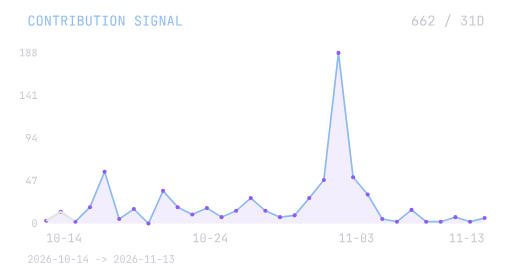
t = 0.00 s
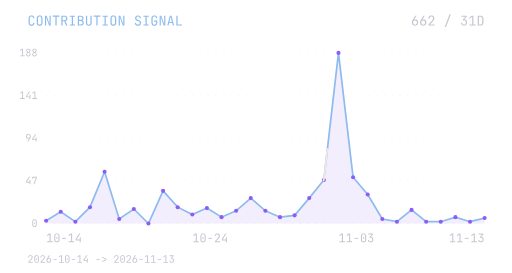
t = 3.50 s
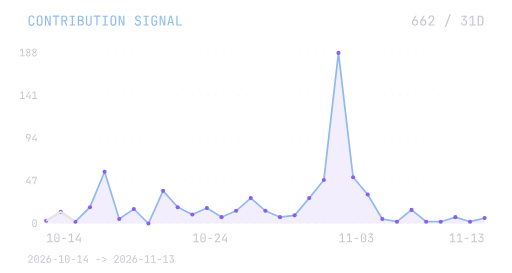
t = 7.00 s

The animated SVG that drew these frames (rendered in a browser with its animation timeline set to each time). Animation: 1 SMIL element (animate=1); frames cover the first 7.00 s, repeats indefinitely.

<svg xmlns="http://www.w3.org/2000/svg" width="600" height="320" viewBox="0 0 600 320" role="img" aria-labelledby="title desc"><title id="title">Contribution signal / last 31 days</title><desc id="desc">Daily GitHub contributions, 2026-10-14 to 2026-11-13. 662 contributions. Exact counts are in point titles.</desc><!-- Inter Black / Inter Regular / JetBrains Mono, converted to vector outlines. No external fonts, CSS or scripts. --><defs><path id="m67" d="M304,10C260,10 221.833,1.667 189.5,-15 157.167,-31.667 132.167,-55.833 114.5,-87.5 96.833,-119.167 88,-156.667 88,-200L88,-530C88,-574 96.833,-611.667 114.5,-643 132.167,-674.333 157.167,-698.333 189.5,-715 221.833,-731.667 260,-740 304,-740 348,-740 386,-731.5 418,-714.5 450,-697.5 474.667,-673.333 492,-642 509.333,-610.667 518,-573.333 518,-530L428,-530C428,-571.333 417.167,-603.167 395.5,-625.5 373.833,-647.833 343.333,-659 304,-659 264.667,-659 233.833,-648 211.5,-626 189.167,-604 178,-572.333 178,-531L178,-200C178,-158.667 189.167,-126.833 211.5,-104.5 233.833,-82.167 264.667,-71 304,-71 343.333,-71 373.833,-82.167 395.5,-104.5 417.167,-126.833 428,-158.667 428,-200L518,-200C518,-157.333 509.333,-120.167 492,-88.5 474.667,-56.833 450,-32.5 418,-15.5 386,1.5 348,10 304,10z"/><path id="m79" d="M300,10C256,10 218.167,1.667 186.5,-15 154.833,-31.667 130.5,-55.833 113.5,-87.5 96.5,-119.167 88,-156.667 88,-200L88,-530C88,-574 96.5,-611.667 113.5,-643 130.5,-674.333 154.833,-698.333 186.5,-715 218.167,-731.667 256,-740 300,-740 344,-740 381.833,-731.667 413.5,-715 445.167,-698.333 469.5,-674.333 486.5,-643 503.5,-611.667 512,-574.333 512,-531L512,-200C512,-156.667 503.5,-119.167 486.5,-87.5 469.5,-55.833 445.167,-31.667 413.5,-15 381.833,1.667 344,10 300,10z M300,-71C339.333,-71 369.5,-82.167 390.5,-104.5 411.5,-126.833 422,-158.667 422,-200L422,-530C422,-571.333 411.5,-603.167 390.5,-625.5 369.5,-647.833 339.333,-659 300,-659 261.333,-659 231.333,-647.833 210,-625.5 188.667,-603.167 178,-571.333 178,-530L178,-200C178,-158.667 188.667,-126.833 210,-104.5 231.333,-82.167 261.333,-71 300,-71z"/><path id="m78" d="M90,0L90,-730 210,-730 433,-105C431.667,-121.667 430.167,-142.167 428.5,-166.5 426.833,-190.833 425.5,-216.5 424.5,-243.5 423.5,-270.5 423,-296 423,-320L423,-730 510,-730 510,0 390,0 168,-625C169.333,-609 170.667,-588.833 172,-564.5 173.333,-540.167 174.5,-514.5 175.5,-487.5 176.5,-460.5 177,-434.667 177,-410L177,0z"/><path id="m84" d="M255,0L255,-649 55,-649 55,-731 545,-731 545,-649 345,-649 345,0z"/><path id="m82" d="M92,0L92,-730 318,-730C361.333,-730 399.333,-721.167 432,-703.5 464.667,-685.833 490,-661.333 508,-630 526,-598.667 535,-562 535,-520 535,-470.667 522.167,-428.333 496.5,-393 470.833,-357.667 436,-333.333 392,-320L545,0 439,0 299,-310 182,-310 182,0z M182,-391L318,-391C355.333,-391 385.333,-402.833 408,-426.5 430.667,-450.167 442,-481.333 442,-520 442,-559.333 430.667,-590.667 408,-614 385.333,-637.333 355.333,-649 318,-649L182,-649z"/><path id="m73" d="M105,0L105,-82 254,-82 254,-648 105,-648 105,-730 495,-730 495,-648 346,-648 346,-82 495,-82 495,0z"/><path id="m66" d="M93,0L93,-730 300,-730C366.667,-730 418.833,-713.333 456.5,-680 494.167,-646.667 513,-600.333 513,-541 513,-507.667 506,-478.667 492,-454 478,-429.333 458.333,-410.333 433,-397 423.667,-392.333 414,-388.667 404,-386 416.667,-382 429,-377 441,-371 469,-355.667 490.833,-333.667 506.5,-305 522.167,-276.333 530,-242.333 530,-203 530,-161.667 521.333,-125.667 504,-95 486.667,-64.333 462,-40.833 430,-24.5 398,-8.167 359.667,0 315,0z M181,-81L305,-81C347,-81 380.167,-92.167 404.5,-114.5 428.833,-136.833 441,-167.333 441,-206 441,-246 428.833,-278.5 404.5,-303.5 380.167,-328.5 347,-341 305,-341L181,-341z M181,-419L299,-419C337.667,-419 368.167,-429.333 390.5,-450 412.833,-470.667 424,-498.667 424,-534 424,-569.333 413,-597.333 391,-618 369,-638.667 338.667,-649 300,-649L181,-649z"/><path id="m85" d="M300,10C232,10 180,-8.833 144,-46.5 108,-84.167 90,-135.333 90,-200L90,-730 180,-730 180,-200C180,-160 189.833,-128.333 209.5,-105 229.167,-81.667 259.333,-70 300,-70 340,-70 370,-81.667 390,-105 410,-128.333 420,-160 420,-200L420,-730 510,-730 510,-200C510,-134.667 492.167,-83.333 456.5,-46 420.833,-8.667 368.667,10 300,10z"/><path id="m32" d=""/><path id="m83" d="M304,10C256,10 214.833,2 180.5,-14 146.167,-30 119.667,-53 101,-83 82.333,-113 72.667,-148.667 72,-190L162,-190C162,-153.333 174.5,-124.333 199.5,-103 224.5,-81.667 259.333,-71 304,-71 346,-71 378.833,-81.333 402.5,-102 426.167,-122.667 438,-151.333 438,-188 438,-217.333 430.167,-243 414.5,-265 398.833,-287 376.333,-302.333 347,-311L248,-342C198,-357.333 159.5,-383 132.5,-419 105.5,-455 92,-497.333 92,-546 92,-585.333 100.833,-619.5 118.5,-648.5 136.167,-677.5 161,-700.167 193,-716.5 225,-732.833 262.667,-741 306,-741 370,-741 421.333,-723.167 460,-687.5 498.667,-651.833 518.333,-604.333 519,-545L429,-545C429,-581 418.167,-609.167 396.5,-629.5 374.833,-649.833 344.333,-660 305,-660 266.333,-660 236.167,-650.667 214.5,-632 192.833,-613.333 182,-587.333 182,-554 182,-524 190,-498 206,-476 222,-454 245,-438.333 275,-429L375,-397C423.667,-381.667 461.333,-355.667 488,-319 514.667,-282.333 528,-239.333 528,-190 528,-150 518.667,-115 500,-85 481.333,-55 455.167,-31.667 421.5,-15 387.833,1.667 348.667,10 304,10z"/><path id="m71" d="M304,10C260,10 221.833,1.667 189.5,-15 157.167,-31.667 132.167,-55.833 114.5,-87.5 96.833,-119.167 88,-156.667 88,-200L88,-530C88,-574 96.833,-611.667 114.5,-643 132.167,-674.333 157.167,-698.333 189.5,-715 221.833,-731.667 260,-740 304,-740 348,-740 386,-731.5 418,-714.5 450,-697.5 474.667,-673.333 492,-642 509.333,-610.667 518,-573.333 518,-530L428,-530C428,-571.333 417.167,-603.167 395.5,-625.5 373.833,-647.833 343.333,-659 304,-659 264.667,-659 233.833,-648 211.5,-626 189.167,-604 178,-572.333 178,-531L178,-200C178,-158.667 189.167,-126.667 211.5,-104 233.833,-81.333 264.667,-70 304,-70 343.333,-70 373.833,-81.333 395.5,-104 417.167,-126.667 428,-158.667 428,-200L428,-290 280,-290 280,-372 518,-372 518,-200C518,-157.333 509.333,-120.167 492,-88.5 474.667,-56.833 450,-32.5 418,-15.5 386,1.5 348,10 304,10z"/><path id="m65" d="M50,0L240,-730 361,-730 550,0 459,0 411,-194 190,-194 142,0z M208,-270L392,-270 336,-495C325.333,-537.667 317,-573.333 311,-602 305,-630.667 301.333,-649.333 300,-658 298.667,-649.333 295,-630.667 289,-602 283,-573.333 274.667,-538 264,-496z"/><path id="m76" d="M115,0L115,-730 205,-730 205,-82 535,-82 535,0z"/><path id="m54" d="M301,10C254.333,10 213.5,0.167 178.5,-19.5 143.5,-39.167 116.333,-66.667 97,-102 77.667,-137.333 68,-178.333 68,-225 68,-261.667 73.167,-297.667 83.5,-333 93.833,-368.333 109.333,-402.333 130,-435L313,-730 413,-730 206,-398 210,-395C222.667,-413.667 240,-428 262,-438 284,-448 308.667,-453 336,-453 376,-453 410.667,-443.667 440,-425 469.333,-406.333 492,-380 508,-346 524,-312 532,-271.667 532,-225 532,-178.333 522.333,-137.333 503,-102 483.667,-66.667 456.833,-39.167 422.5,-19.5 388.167,0.167 347.667,10 301,10z M300,-70C342.667,-70 377,-84.167 403,-112.5 429,-140.833 442,-178.333 442,-225 442,-271.667 429,-309.167 403,-337.5 377,-365.833 342.667,-380 300,-380 257.333,-380 223,-365.833 197,-337.5 171,-309.167 158,-271.667 158,-225 158,-178.333 171,-140.833 197,-112.5 223,-84.167 257.333,-70 300,-70z"/><path id="m50" d="M92,0L92,-92 315,-329C353,-369.667 380.667,-405.833 398,-437.5 415.333,-469.167 424,-499.667 424,-529 424,-569.667 412.833,-601.667 390.5,-625 368.167,-648.333 337.667,-660 299,-660 256.333,-660 222.833,-648 198.5,-624 174.167,-600 162,-567 162,-525L72,-525C73.333,-569 83.5,-607.167 102.5,-639.5 121.5,-671.833 147.833,-696.667 181.5,-714 215.167,-731.333 254.333,-740 299,-740 343,-740 381.167,-731.5 413.5,-714.5 445.833,-697.5 470.667,-673.333 488,-642 505.333,-610.667 514,-573.333 514,-530 514,-488.667 503,-447.667 481,-407 459,-366.333 423,-320 373,-268L193,-82 526,-82 526,0z"/><path id="m47" d="M75,110L430,-830 525,-830 170,110z"/><path id="m51" d="M289,10C245,10 206.5,1.167 173.5,-16.5 140.5,-34.167 115,-58.667 97,-90 79,-121.333 70,-158 70,-200L160,-200C160,-159.333 171.5,-127.5 194.5,-104.5 217.5,-81.5 249.333,-70 290,-70 331.333,-70 363.333,-82 386,-106 408.667,-130 420,-161.333 420,-200L420,-252C420,-293.333 408.667,-325.333 386,-348 363.333,-370.667 331.333,-382 290,-382L215,-382 215,-472 396,-648 100,-648 100,-730 487,-730 487,-640 303,-462C364.333,-460 413.667,-441 451,-405 490.333,-367 510,-316 510,-252L510,-200C510,-158 500.833,-121.333 482.5,-90 464.167,-58.667 438.333,-34.167 405,-16.5 371.667,1.167 333,10 289,10z"/><path id="m49" d="M90,0L90,-82 288,-82 288,-655 90,-507 90,-607 255,-730 378,-730 378,-82 540,-82 540,0z"/><path id="m68" d="M92,0L92,-730 281,-730C328.333,-730 369.167,-721 403.5,-703 437.833,-685 464.5,-659.667 483.5,-627 502.5,-594.333 512,-555.667 512,-511L512,-220C512,-175.333 502.5,-136.5 483.5,-103.5 464.5,-70.5 437.833,-45 403.5,-27 369.167,-9 328.333,0 281,0z M182,-80L281,-80C325,-80 359.5,-92.333 384.5,-117 409.5,-141.667 422,-176 422,-220L422,-511C422,-554.333 409.5,-588.333 384.5,-613 359.5,-637.667 325,-650 281,-650L182,-650z"/><path id="m56" d="M300,10C255.333,10 216.5,2.167 183.5,-13.5 150.5,-29.167 125,-51.667 107,-81 89,-110.333 80,-144.667 80,-184 80,-227.333 92,-264.667 116,-296 138.667,-326.667 175,-354 225,-378 183,-401.333 151.667,-425.667 131,-451 107,-481 95,-517 95,-559 95,-596.333 103.333,-628.667 120,-656 136.667,-683.333 160.333,-704.333 191,-719 221.667,-733.667 258,-741 300,-741 342,-741 378.333,-733.667 409,-719 439.667,-704.333 463.333,-683.333 480,-656 496.667,-628.667 505,-596.333 505,-559 505,-517 493,-481.333 469,-452 449,-426.667 417.667,-402.333 375,-379 425,-355 461.333,-328 484,-298 508,-266 520,-228 520,-184 520,-124.667 500.167,-77.5 460.5,-42.5 420.833,-7.5 367.333,10 300,10z M300,-70C340.667,-70 372.833,-80.5 396.5,-101.5 420.167,-122.5 432,-150.667 432,-186 432,-214.667 424.333,-240.667 409,-264 393.667,-287.333 371.667,-306 343,-320L300,-341 254,-319C226.667,-305.667 205.5,-287.5 190.5,-264.5 175.5,-241.5 168,-216 168,-188 168,-152 179.833,-123.333 203.5,-102 227.167,-80.667 259.333,-70 300,-70z M299,-415L325,-427C354.333,-441 377,-459.333 393,-482 409,-504.667 417,-529.667 417,-557 417,-589 406.5,-614.333 385.5,-633 364.5,-651.667 336,-661 300,-661 264,-661 235.5,-651.5 214.5,-632.5 193.5,-613.5 183,-588 183,-556 183,-529.333 190.833,-504.667 206.5,-482 222.167,-459.333 243.667,-441.333 271,-428z"/><path id="m52" d="M410,0L410,-160 80,-160 80,-301 369,-730 467,-730 170,-282 170,-242 410,-242 410,-420 500,-420 500,0z"/><path id="m57" d="M187,0L394,-332 390,-335C377.333,-316.333 360,-302 338,-292 316,-282 291.333,-277 264,-277 224.667,-277 190.167,-286.333 160.5,-305 130.833,-323.667 108,-350.167 92,-384.5 76,-418.833 68,-459 68,-505 68,-552.333 77.667,-593.5 97,-628.5 116.333,-663.5 143.333,-690.833 178,-710.5 212.667,-730.167 253,-740 299,-740 345.667,-740 386.5,-730.167 421.5,-710.5 456.5,-690.833 483.667,-663.5 503,-628.5 522.333,-593.5 532,-552.333 532,-505 532,-468.333 526.833,-432.333 516.5,-397 506.167,-361.667 490.667,-327.667 470,-295L287,0z M300,-350C342.667,-350 377,-364.167 403,-392.5 429,-420.833 442,-458.333 442,-505 442,-551.667 429,-589.167 403,-617.5 377,-645.833 342.667,-660 300,-660 257.333,-660 223,-645.833 197,-617.5 171,-589.167 158,-551.667 158,-505 158,-458.333 171,-420.833 197,-392.5 223,-364.167 257.333,-350 300,-350z"/><path id="m55" d="M185,0L446,-648 170,-648 170,-540 80,-540 80,-730 535,-730 535,-642 282,0z"/><path id="m48" d="M300,10C255.333,10 216.5,1.167 183.5,-16.5 150.5,-34.167 125,-59.167 107,-91.5 89,-123.833 80,-161.667 80,-205L80,-525C80,-569 89,-607 107,-639 125,-671 150.5,-695.833 183.5,-713.5 216.5,-731.167 255.333,-740 300,-740 345.333,-740 384.333,-731.167 417,-713.5 449.667,-695.833 475,-671 493,-639 511,-607 520,-569 520,-525L520,-205C520,-161.667 511,-123.833 493,-91.5 475,-59.167 449.5,-34.167 416.5,-16.5 383.5,1.167 344.667,10 300,10z M300,-67C340,-67 372.167,-79.833 396.5,-105.5 420.833,-131.167 433,-164.333 433,-205L433,-525C433,-565.667 420.833,-598.833 396.5,-624.5 372.167,-650.167 340,-663 300,-663 260,-663 227.833,-650.167 203.5,-624.5 179.167,-598.833 167,-565.667 167,-525L167,-205C167,-164.333 179.167,-131.167 203.5,-105.5 227.833,-79.833 260,-67 300,-67z M300,-306C282,-306 267.5,-311.667 256.5,-323 245.5,-334.333 240,-349.333 240,-368 240,-386 245.5,-400.5 256.5,-411.5 267.5,-422.5 282,-428 300,-428 318,-428 332.5,-422.5 343.5,-411.5 354.5,-400.5 360,-386 360,-368 360,-349.333 354.5,-334.333 343.5,-323 332.5,-311.667 318,-306 300,-306z"/><path id="m45" d="M140,-290L140,-370 460,-370 460,-290z"/><path id="m62" d="M85,-65L85,-152 395,-304C407.667,-310 419.5,-315.167 430.5,-319.5 441.5,-323.833 449.667,-326.667 455,-328 449,-329.333 440.333,-332.167 429,-336.5 417.667,-340.833 406.333,-346 395,-352L85,-505 85,-595 515,-380 515,-280z"/></defs><rect width="600" height="320" fill="none"/><g transform="translate(32 30) scale(0.016)" fill="#8EBBEE"><use href="#m67" x="0"/><use href="#m79" x="600"/><use href="#m78" x="1200"/><use href="#m84" x="1800"/><use href="#m82" x="2400"/><use href="#m73" x="3000"/><use href="#m66" x="3600"/><use href="#m85" x="4200"/><use href="#m84" x="4800"/><use href="#m73" x="5400"/><use href="#m79" x="6000"/><use href="#m78" x="6600"/><use href="#m83" x="7800"/><use href="#m73" x="8400"/><use href="#m71" x="9000"/><use href="#m78" x="9600"/><use href="#m65" x="10200"/><use href="#m76" x="10800"/></g><g transform="translate(481.6 30) scale(0.016)" fill="#C5C6D0"><use href="#m54" x="0"/><use href="#m54" x="600"/><use href="#m50" x="1200"/><use href="#m47" x="2400"/><use href="#m51" x="3600"/><use href="#m49" x="4200"/><use href="#m68" x="4800"/></g><path d="M54 62H568" stroke="#8EBBEE" stroke-opacity=".1" stroke-dasharray="2 7"/><g transform="translate(22.4 66) scale(0.012)" fill="#C5C6D0"><use href="#m49" x="0"/><use href="#m56" x="600"/><use href="#m56" x="1200"/></g><path d="M54 112H568" stroke="#8EBBEE" stroke-opacity=".1" stroke-dasharray="2 7"/><g transform="translate(22.4 116) scale(0.012)" fill="#C5C6D0"><use href="#m49" x="0"/><use href="#m52" x="600"/><use href="#m49" x="1200"/></g><path d="M54 162H568" stroke="#8EBBEE" stroke-opacity=".1" stroke-dasharray="2 7"/><g transform="translate(29.6 166) scale(0.012)" fill="#C5C6D0"><use href="#m57" x="0"/><use href="#m52" x="600"/></g><path d="M54 212H568" stroke="#8EBBEE" stroke-opacity=".1" stroke-dasharray="2 7"/><g transform="translate(29.6 216) scale(0.012)" fill="#C5C6D0"><use href="#m52" x="0"/><use href="#m55" x="600"/></g><path d="M54 262H568" stroke="#8EBBEE" stroke-opacity=".1" stroke-dasharray="2 7"/><g transform="translate(36.8 266) scale(0.012)" fill="#C5C6D0"><use href="#m48" x="0"/></g><path d="M54.00 258.81 L71.13 248.17 L88.27 259.87 L105.40 242.85 L122.53 201.36 L139.67 256.68 L156.80 244.98 L173.93 262.00 L191.07 223.70 L208.20 242.85 L225.33 251.36 L242.47 243.91 L259.60 254.55 L276.73 247.11 L293.87 232.21 L311.00 247.11 L328.13 254.55 L345.27 252.43 L362.40 232.21 L379.53 210.94 L396.67 62.00 L413.80 207.74 L430.93 227.96 L448.07 256.68 L465.20 259.87 L482.33 246.04 L499.47 259.87 L516.60 259.87 L533.73 254.55 L550.87 259.87 L568.00 255.62L568 262H54Z" fill="#8B5CF6" fill-opacity=".1"/><path d="M54.00 258.81 L71.13 248.17 L88.27 259.87 L105.40 242.85 L122.53 201.36 L139.67 256.68 L156.80 244.98 L173.93 262.00 L191.07 223.70 L208.20 242.85 L225.33 251.36 L242.47 243.91 L259.60 254.55 L276.73 247.11 L293.87 232.21 L311.00 247.11 L328.13 254.55 L345.27 252.43 L362.40 232.21 L379.53 210.94 L396.67 62.00 L413.80 207.74 L430.93 227.96 L448.07 256.68 L465.20 259.87 L482.33 246.04 L499.47 259.87 L516.60 259.87 L533.73 254.55 L550.87 259.87 L568.00 255.62" fill="none" stroke="#8EBBEE" stroke-width="2"/><circle cx="54" cy="258.8085106382979" r="2.4" fill="#8B5CF6"><title>2026-10-14: 3 contributions</title></circle><g transform="translate(54 284) scale(0.014)" fill="#C5C6D0"><use href="#m49" x="0"/><use href="#m48" x="600"/><use href="#m45" x="1200"/><use href="#m49" x="1800"/><use href="#m52" x="2400"/></g><circle cx="71.13333333333333" cy="248.17021276595744" r="2.4" fill="#8B5CF6"><title>2026-10-15: 13 contributions</title></circle><circle cx="88.26666666666667" cy="259.8723404255319" r="2.4" fill="#8B5CF6"><title>2026-10-16: 2 contributions</title></circle><circle cx="105.4" cy="242.85106382978722" r="2.4" fill="#8B5CF6"><title>2026-10-17: 18 contributions</title></circle><circle cx="122.53333333333333" cy="201.36170212765956" r="2.4" fill="#8B5CF6"><title>2026-10-18: 57 contributions</title></circle><circle cx="139.66666666666669" cy="256.6808510638298" r="2.4" fill="#8B5CF6"><title>2026-10-19: 5 contributions</title></circle><circle cx="156.8" cy="244.97872340425533" r="2.4" fill="#8B5CF6"><title>2026-10-20: 16 contributions</title></circle><circle cx="173.93333333333334" cy="262" r="2.4" fill="#8B5CF6"><title>2026-10-21: 0 contributions</title></circle><circle cx="191.06666666666666" cy="223.70212765957447" r="2.4" fill="#8B5CF6"><title>2026-10-22: 36 contributions</title></circle><circle cx="208.2" cy="242.85106382978722" r="2.4" fill="#8B5CF6"><title>2026-10-23: 18 contributions</title></circle><circle cx="225.33333333333334" cy="251.36170212765958" r="2.4" fill="#8B5CF6"><title>2026-10-24: 10 contributions</title></circle><g transform="translate(225.333 284) scale(0.014)" fill="#C5C6D0"><use href="#m49" x="0"/><use href="#m48" x="600"/><use href="#m45" x="1200"/><use href="#m50" x="1800"/><use href="#m52" x="2400"/></g><circle cx="242.46666666666667" cy="243.91489361702128" r="2.4" fill="#8B5CF6"><title>2026-10-25: 17 contributions</title></circle><circle cx="259.6" cy="254.5531914893617" r="2.4" fill="#8B5CF6"><title>2026-10-26: 7 contributions</title></circle><circle cx="276.73333333333335" cy="247.10638297872342" r="2.4" fill="#8B5CF6"><title>2026-10-27: 14 contributions</title></circle><circle cx="293.8666666666667" cy="232.2127659574468" r="2.4" fill="#8B5CF6"><title>2026-10-28: 28 contributions</title></circle><circle cx="311" cy="247.10638297872342" r="2.4" fill="#8B5CF6"><title>2026-10-29: 14 contributions</title></circle><circle cx="328.1333333333333" cy="254.5531914893617" r="2.4" fill="#8B5CF6"><title>2026-10-30: 7 contributions</title></circle><circle cx="345.26666666666665" cy="252.4255319148936" r="2.4" fill="#8B5CF6"><title>2026-10-31: 9 contributions</title></circle><circle cx="362.4" cy="232.2127659574468" r="2.4" fill="#8B5CF6"><title>2026-11-01: 28 contributions</title></circle><circle cx="379.53333333333336" cy="210.93617021276594" r="2.4" fill="#8B5CF6"><title>2026-11-02: 48 contributions</title></circle><circle cx="396.6666666666667" cy="62" r="2.4" fill="#8B5CF6"><title>2026-11-03: 188 contributions</title></circle><g transform="translate(396.667 284) scale(0.014)" fill="#C5C6D0"><use href="#m49" x="0"/><use href="#m49" x="600"/><use href="#m45" x="1200"/><use href="#m48" x="1800"/><use href="#m51" x="2400"/></g><circle cx="413.8" cy="207.74468085106383" r="2.4" fill="#8B5CF6"><title>2026-11-04: 51 contributions</title></circle><circle cx="430.93333333333334" cy="227.95744680851064" r="2.4" fill="#8B5CF6"><title>2026-11-05: 32 contributions</title></circle><circle cx="448.06666666666666" cy="256.6808510638298" r="2.4" fill="#8B5CF6"><title>2026-11-06: 5 contributions</title></circle><circle cx="465.2" cy="259.8723404255319" r="2.4" fill="#8B5CF6"><title>2026-11-07: 2 contributions</title></circle><circle cx="482.3333333333333" cy="246.04255319148936" r="2.4" fill="#8B5CF6"><title>2026-11-08: 15 contributions</title></circle><circle cx="499.46666666666664" cy="259.8723404255319" r="2.4" fill="#8B5CF6"><title>2026-11-09: 2 contributions</title></circle><circle cx="516.6" cy="259.8723404255319" r="2.4" fill="#8B5CF6"><title>2026-11-10: 2 contributions</title></circle><circle cx="533.7333333333333" cy="254.5531914893617" r="2.4" fill="#8B5CF6"><title>2026-11-11: 7 contributions</title></circle><circle cx="550.8666666666667" cy="259.8723404255319" r="2.4" fill="#8B5CF6"><title>2026-11-12: 2 contributions</title></circle><circle cx="568" cy="255.61702127659575" r="2.4" fill="#8B5CF6"><title>2026-11-13: 6 contributions</title></circle><g transform="translate(526 284) scale(0.014)" fill="#C5C6D0"><use href="#m49" x="0"/><use href="#m49" x="600"/><use href="#m45" x="1200"/><use href="#m49" x="1800"/><use href="#m51" x="2400"/></g><path d="M54.00 258.81 L71.13 248.17 L88.27 259.87 L105.40 242.85 L122.53 201.36 L139.67 256.68 L156.80 244.98 L173.93 262.00 L191.07 223.70 L208.20 242.85 L225.33 251.36 L242.47 243.91 L259.60 254.55 L276.73 247.11 L293.87 232.21 L311.00 247.11 L328.13 254.55 L345.27 252.43 L362.40 232.21 L379.53 210.94 L396.67 62.00 L413.80 207.74 L430.93 227.96 L448.07 256.68 L465.20 259.87 L482.33 246.04 L499.47 259.87 L516.60 259.87 L533.73 254.55 L550.87 259.87 L568.00 255.62" pathLength="100" stroke-dasharray="4 96" fill="none" stroke="#F0E9DD" stroke-width="2"><animate attributeName="stroke-dashoffset" from="100" to="-100" dur="14s" repeatCount="indefinite"/></path><g transform="translate(32 308) scale(0.012)" fill="#C5C6D0"><use href="#m50" x="0"/><use href="#m48" x="600"/><use href="#m50" x="1200"/><use href="#m54" x="1800"/><use href="#m45" x="2400"/><use href="#m49" x="3000"/><use href="#m48" x="3600"/><use href="#m45" x="4200"/><use href="#m49" x="4800"/><use href="#m52" x="5400"/><use href="#m45" x="6600"/><use href="#m62" x="7200"/><use href="#m50" x="8400"/><use href="#m48" x="9000"/><use href="#m50" x="9600"/><use href="#m54" x="10200"/><use href="#m45" x="10800"/><use href="#m49" x="11400"/><use href="#m49" x="12000"/><use href="#m45" x="12600"/><use href="#m49" x="13200"/><use href="#m51" x="13800"/></g></svg>
